Run: headless pygame with SDL's dummy video driver; simulated clock (each Clock.tick advances the game by its frame time, no real sleeping); random seed 0; keys injected as events and as key.get_pressed() state; no mouse input.
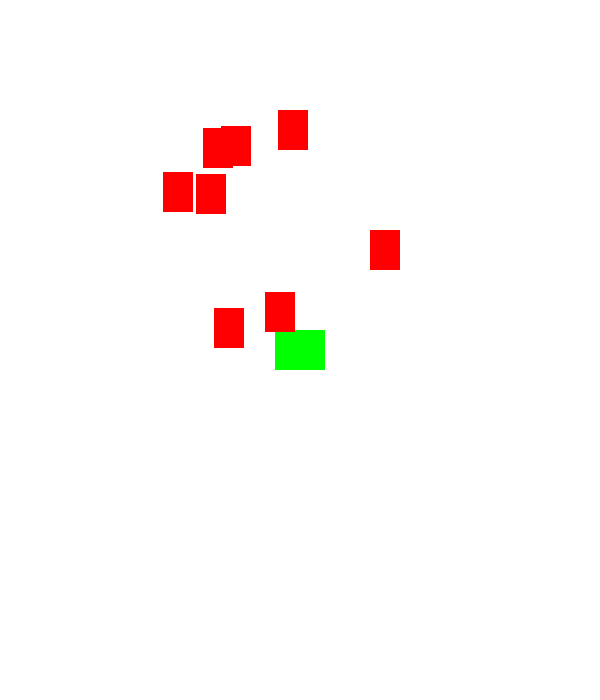
Frame 1 of 4 · flips 1–60 · no input
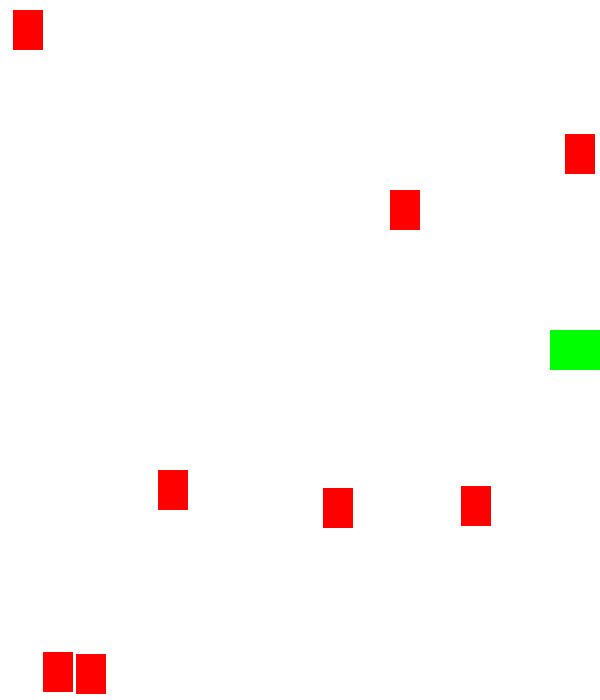
Frame 2 of 4 · flips 61–180 · tapped SPACE, RETURN · held RIGHT (→), D
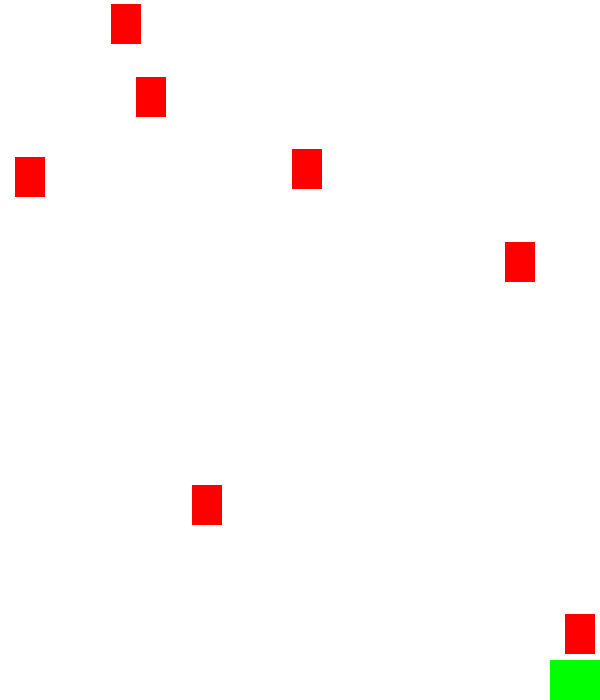
Frame 3 of 4 · flips 181–300 · held DOWN (↓), S
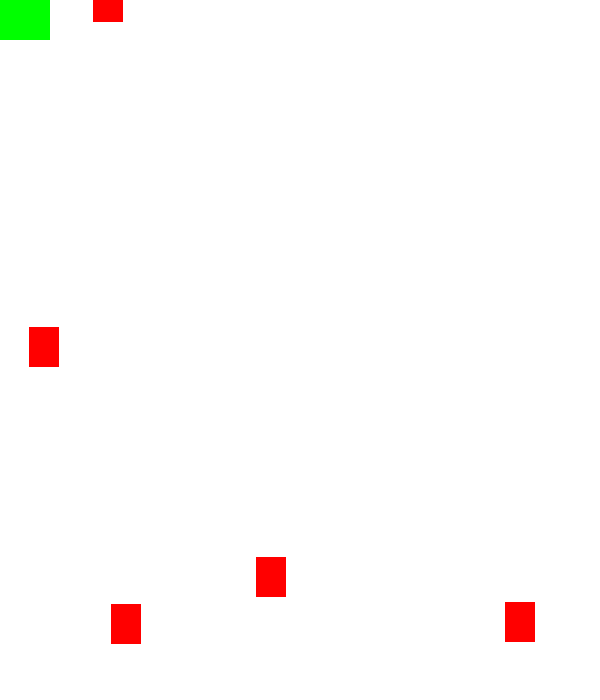
Frame 4 of 4 · flips 301–420 · held LEFT (←), A, UP (↑), W

The pygame program that drew these frames:

import pygame
import random

FPS=60
white=(255,255,255)
red=(255,0,0)
green=(0,255,0)
blue=(0,0,255)
yellow=(255,255,0)
width=600
height=700
# 遊戲初始化 and 創建視窗
pygame.init()#把pygame函式做初始化

screen=pygame.display.set_mode((width,height))#設定視窗大小
#公式:pygame.display.set_mode((寬度,高度))

pygame.display.set_caption("DEMO 1")
#pygame.display.set.caption("你的程式")

clock=pygame.time.Clock()#clock函示

#sprite(物件/角色)
#Player
class Player(pygame.sprite.Sprite):
    def __init__(self):#init=初始化
        pygame.sprite.Sprite.__init__(self)#初始化
        self.image=pygame.Surface((50,40))#物體大小
        self.image.fill(green)
        self.rect=self.image.get_rect()#定位
        self.rect.center=(width/2 ,height/2) #置於視窗中心
        self.speedx=6#速度
 
    def update(self):
        #self.rect.y+=5 重力因子(常駐向下)

        #操控
        key_pressed=pygame.key.get_pressed()#利用函式偵測是否按下按鍵
        if key_pressed[pygame.K_RIGHT]:
            self.rect.x+=self.speedx
        elif key_pressed[pygame.K_d]:
            self.rect.x+=self.speedx
        if key_pressed[pygame.K_LEFT]:
            self.rect.x-=self.speedx
        elif key_pressed[pygame.K_a]:
            self.rect.x-=self.speedx
        if key_pressed[pygame.K_UP]:
            self.rect.y-=self.speedx
        elif key_pressed[pygame.K_w]:
            self.rect.y-=self.speedx
        if key_pressed[pygame.K_DOWN]:
            self.rect.y+=self.speedx
        elif key_pressed[pygame.K_s]:
            self.rect.y+=self.speedx

 #設定邊界
        if self.rect.right>width:
            self.rect.right=width
        if self.rect.left<0:
            self.rect.left=0
        if self.rect.top<0:
            self.rect.top=0
        if self.rect.bottom>height:
            self.rect.bottom=height
 #發射導彈
    def fire(self):
        missile = Missile(self.rect.centerx,self.rect.top)
        all_sprites.add(missile)
#Enemy
class Enemy(pygame.sprite.Sprite):
    def __init__(self):
        pygame.sprite.Sprite.__init__(self)
        self.image=pygame.Surface((30,40))
        self.image.fill(red)
        self.rect=self.image.get_rect()
        self.rect.x=random.randrange(0,width-self.rect.width)#讓怪物出現在畫面內
        #(0,width-self.rect.width)=視窗寬度-怪物本身寬度
        self.rect.y=random.randrange(-100,-50)
        self.speedy=random.randrange(3,7)#鉛直速度
        self.speedx=random.randrange(-3,3)#水平速度
    def update(self):
        self.rect.y+=self.speedy 
        self.rect.x+=self.speedx
        if self.rect.top>height:
            self.rect.x=random.randrange(0,width-self.rect.width)#讓怪物出現在畫面內
        #(0,width-self.rect.width)=視窗寬度-怪物本身寬度
            self.rect.y=random.randrange(-100,-50)
            self.speedy=random.randrange(3,6)#鉛直速度
            self.speedx=random.randrange(-2,2)#水平速度
#Missile
class Missile(pygame.sprite.Sprite):
    def __init__(self,x,y):#init=初始化
        pygame.sprite.Sprite.__init__(self)#初始化
        self.image=pygame.Surface((5,15))#物體大小
        self.image.fill(blue)
        self.rect=self.image.get_rect()#定位
        self.rect.centerx= x#取玩家角色的X
        self.rect.bottom=y
        self.speedy=-15#速度
    
    
    def update(self):
      self.rect.y+=self.speedy
      if self.rect.bottom<0:#如果超出視窗就刪除
        self.kill()#將這個sprite群組移除
      

       
        
   
 



       
#角色組別
all_sprites=pygame.sprite.Group()
player=Player()
all_sprites.add(player)


for i in range(0,8):
    enemy=Enemy()#每一次都要呼叫

    all_sprites.add(enemy)


# 遊戲迴圈
running=True
while running:
    clock.tick(FPS)#.tick()=在一秒鐘執行()次
    # 取得輸入
    for event in pygame.event.get():#取得在視窗中的事件(按鍵)
        if event.type==pygame.QUIT:#當偵測到關閉視窗指令時
         running=False#跳出迴圈
        elif event.type==pygame.KEYDOWN:#如果偵測到按鍵按下
            if event.key==pygame.K_SPACE:#如果偵測到的是space鍵
                player.fire()
            
                



    # 更新遊戲
    all_sprites.update()


    # 畫面顯示
    screen.fill(white)#.fill((R,G,B))將視窗填滿為某顏色
    all_sprites.draw(screen)
    pygame.display.update()
